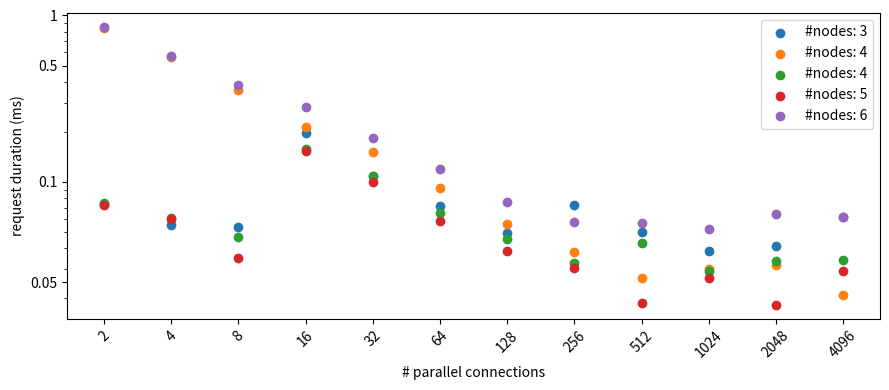

Reproduce this figure in Python. (Note: this script raises an exception after producing the figure.)
from typing import List

import numpy as np
from matplotlib import pyplot as plt

data = {
    3: [[
        14.663355, 22.119445, 42.993018, 315.477246, 346.968455, 460.445117,
        635.627372, 1.848069813, 2.550123655, 3.951157681, 8.408739796,
        25.197661361]],

    4: [[169.127803, 223.840732, 285.045141, 343.243796, 481.393309,
        588.959344, 714.290625, 964.636316, 1.346443679, 3.07621848,
        6.463473386, 8.560151802],

        [14.96779, 24.389257, 37.282205, 251.612513, 345.974787,
        413.712622, 578.770169, 830.265687, 2.194282485, 2.980160321,
        6.897937665, 13.911419252]],

    5: [[14.510684, 24.065706, 27.864601, 245.793932, 317.651037, 373.298807,
        492.465779, 777.374525, 960.578001, 2.707936301, 3.726989861,
        11.885154531]],

    6: [[
        171.079041, 228.363158, 303.942468, 449.880076, 586.687431, 762.186919,
        968.640814, 1.460654198, 2.884889332, 5.338341249, 13.100811245,
        25.118385013]],
}


def convert_ms(data: List[float]):
    prev = 0
    for i in range(len(data)):
        if prev > data[i]:
            break
        prev = data[i]
        data[i] /= 1000


def x_for(measurements) -> List[float]:
    return [2**i for i in range(1, len(measurements)+1)]


fig, ax = plt.subplots(figsize=(9, 4))
for cluster_size, data in data.items():
    for measurements in data:
        convert_ms(measurements)

        y = np.array(measurements)
        x = x_for(y)
        n_requests = np.array(x)*100
        y = y / n_requests * 1000

        plt.scatter(x, y, label=f"#nodes: {cluster_size}")

label_pos = x_for(range(0, 12))
label_text = [str(x) for x in label_pos]
ax.set_yscale("log")
ax.set_xscale("log")
ax.set_xticks(label_pos)
ax.set_xticklabels(label_text)
ax.set_yticks([0.025, 0.1, 0.5, 1])
ax.set_yticklabels(["0.05", "0.1", "0.5", "1"])
ax.tick_params(axis="x", which="minor", bottom=False)
plt.xticks(rotation=45)
plt.xlabel("# parallel connections")
plt.ylabel("request duration (ms)")
plt.legend()
plt.tight_layout()
plt.savefig("../ls_request_dur.png", dpi=300)
